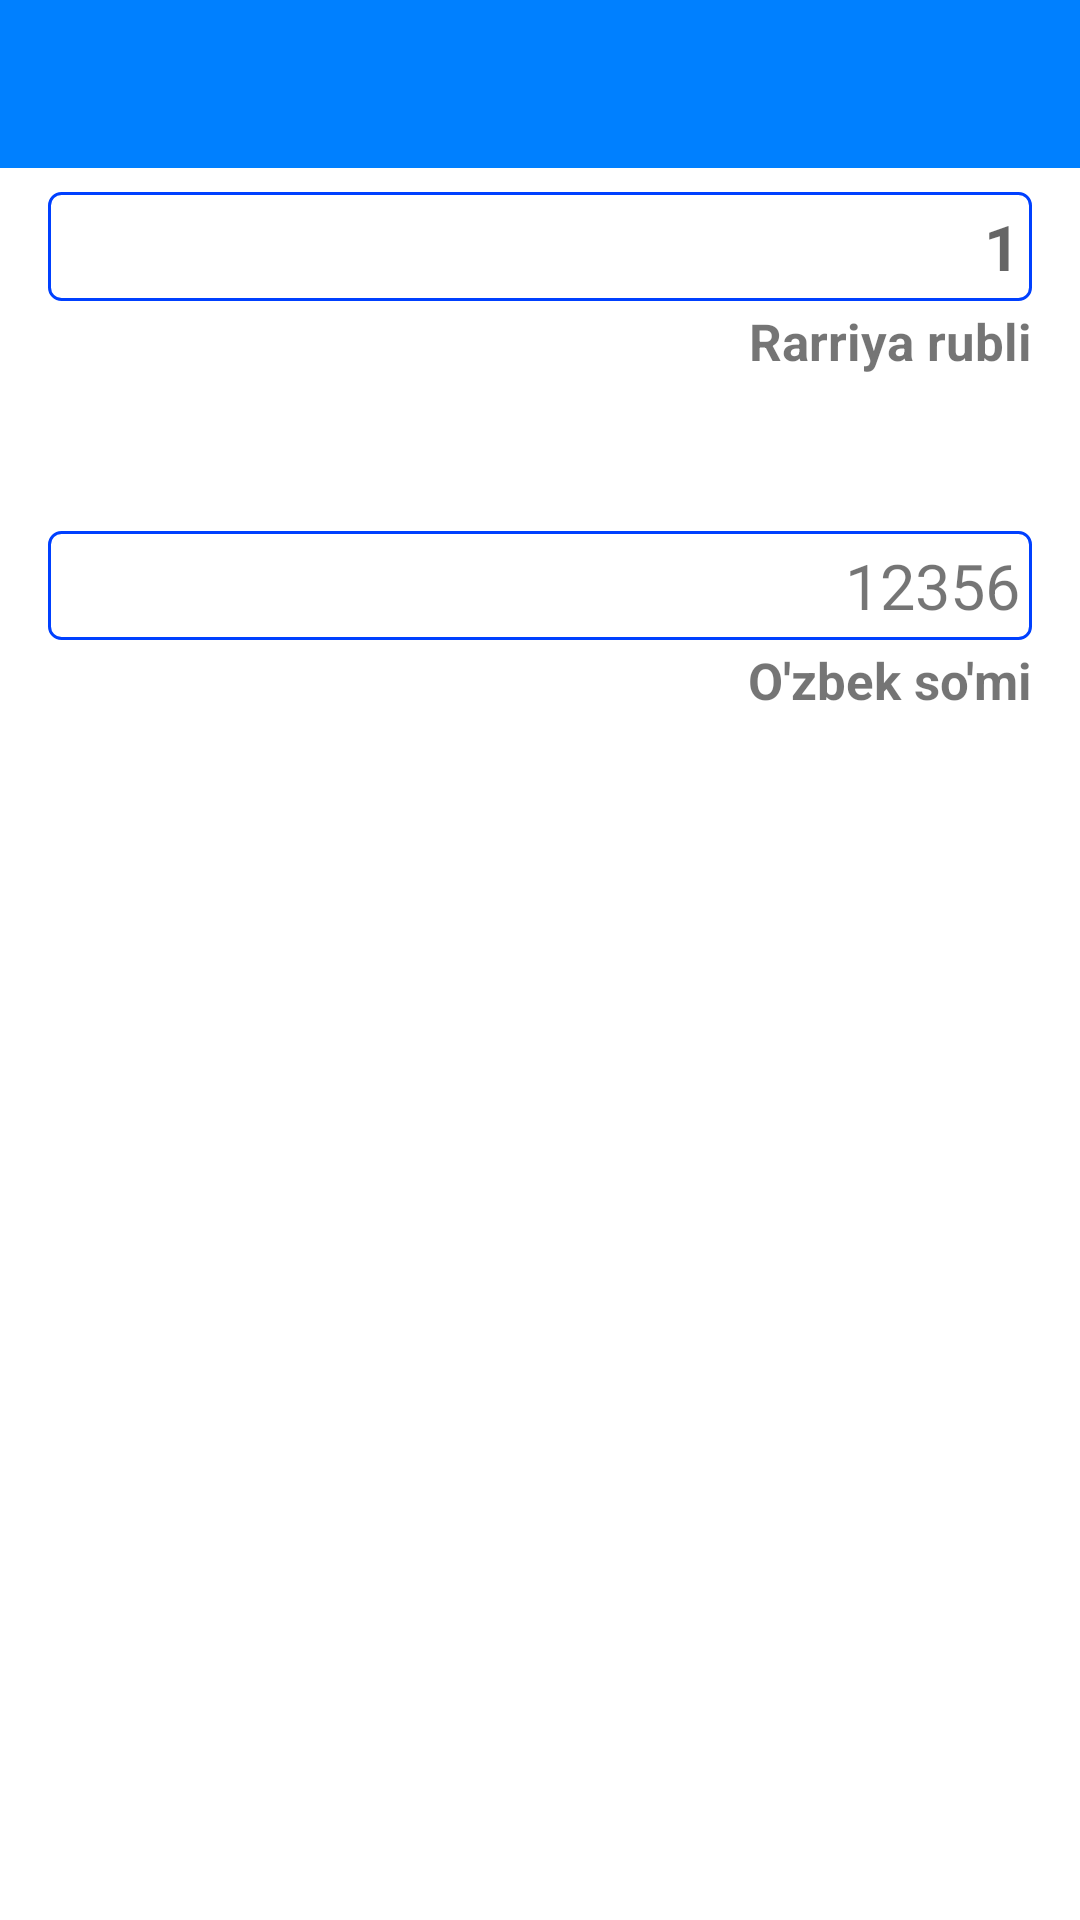

Android layout source for this screen:
<!-- AndroidManifest.xml: application theme Theme.KustValyuta -->
<!-- res/layout/fragment_convetor.xml -->
<?xml version="1.0" encoding="utf-8"?>
<androidx.constraintlayout.widget.ConstraintLayout
    xmlns:android="http://schemas.android.com/apk/res/android"
    xmlns:tools="http://schemas.android.com/tools"
    android:layout_width="match_parent"
    android:layout_height="match_parent"
    xmlns:app="http://schemas.android.com/apk/res-auto"
    tools:context=".home.conves.ConvetorFragment">
        <androidx.appcompat.widget.Toolbar
            android:id="@+id/toolbar_con"
            android:layout_width="match_parent"
            android:layout_height="?attr/actionBarSize"
            android:background="?attr/colorPrimary"
            app:titleTextColor="@color/saaaari"
            app:layout_constraintLeft_toLeftOf="parent"
            app:layout_constraintRight_toRightOf="parent"
            app:layout_constraintTop_toTopOf="parent" />

    <androidx.constraintlayout.widget.ConstraintLayout
        android:id="@+id/convetor"
        android:layout_width="match_parent"
        android:layout_height="194dp"
        app:layout_constraintHorizontal_bias="0.0"
        app:layout_constraintLeft_toLeftOf="parent"
        app:layout_constraintRight_toRightOf="parent"
       app:layout_constraintTop_toBottomOf="@id/toolbar_con">

        <EditText
            android:id="@+id/edit_txt"
            android:layout_width="match_parent"
            android:layout_height="wrap_content"
            android:textSize="21dp"
            android:hint="1"
            android:gravity="right"
            android:layout_marginTop="8dp"
            android:layout_marginLeft="16dp"
            android:layout_marginRight="16dp"
            app:layout_constraintLeft_toLeftOf="parent"
            app:layout_constraintRight_toRightOf="parent"
            android:textStyle="bold"
            app:layout_constraintTop_toTopOf="@id/convetor"
            android:inputType="number"
            android:textColor="?attr/colorSecondaryVariant"
            android:background="@drawable/shape_edit" />
        <TextView
            android:id="@+id/text_rub"
            android:layout_width="wrap_content"
            android:layout_height="wrap_content"
            android:text="Rarriya rubli"
            android:textStyle="bold"
            android:textSize="17dp"
            android:layout_marginRight="16dp"
            android:layout_marginTop="2dp"
            app:layout_constraintRight_toRightOf="parent"
            app:layout_constraintTop_toBottomOf="@id/edit_txt"/>
        <ImageView
            android:id="@+id/image"
            android:background="@drawable/ic_baseline_swap"
            android:layout_width="32dp"
            android:layout_height="32dp"
            android:layout_marginTop="10dp"
            android:layout_marginRight="32dp"
            app:layout_constraintRight_toRightOf="parent"
            app:layout_constraintTop_toBottomOf="@id/text_rub"
            app:layout_constraintBottom_toTopOf="@id/som_txt"/>
        <TextView
            android:id="@+id/som_txt"
            android:text="12356"
            android:gravity="right"
            android:layout_width="match_parent"
            android:layout_height="wrap_content"
            app:layout_constraintLeft_toLeftOf="parent"
            app:layout_constraintRight_toRightOf="parent"
            android:layout_marginRight="16dp"
            android:layout_marginLeft="16dp"
            android:layout_marginTop="10dp"
            android:textSize="21dp"
            android:background="@drawable/shape_edit"
            app:layout_constraintTop_toBottomOf="@id/image"/>
        <TextView
            android:id="@+id/text"
            android:layout_width="wrap_content"
            android:layout_height="wrap_content"
            android:text="O'zbek so'mi"
            android:textStyle="bold"
            android:textSize="17dp"
            android:layout_marginRight="16dp"
            android:layout_marginTop="2dp"
            android:layout_marginBottom="4dp"
            app:layout_constraintRight_toRightOf="parent"
            app:layout_constraintTop_toBottomOf="@id/som_txt"/>

    </androidx.constraintlayout.widget.ConstraintLayout>

    <androidx.recyclerview.widget.RecyclerView
        android:id="@+id/RecyclerViewCon"
        android:layout_marginTop="240dp"
        android:layout_width="match_parent"
        android:layout_height="match_parent"
        app:layout_constraintBottom_toBottomOf="parent"
        app:layout_constraintEnd_toEndOf="parent"
        app:layout_constraintStart_toStartOf="parent"
        app:layout_constraintTop_toBottomOf="@id/convetor" />

</androidx.constraintlayout.widget.ConstraintLayout>
<!-- resources referenced by this layout -->
<resources>
  <color name="saaaari">#fffefe</color>
  <!-- drawable shape_edit (drawable) -->
  <?xml version="1.0" encoding="utf-8"?>
  <shape xmlns:android="http://schemas.android.com/apk/res/android"
      android:shape="rectangle">
  
      <corners android:radius="4dp" />
  
      <gradient
          android:angle="90"/>
  
      <stroke
          android:width="1dp"
          android:color="@color/kokDark" />
  
      <padding
          android:bottom="4dp"
          android:left="4dp"
          android:right="4dp"
          android:top="4dp" />
  
  </shape>
  <style name="Theme.KustValyuta" parent="Theme.MaterialComponents.DayNight.NoActionBar">
          
          <item name="colorPrimary">@color/kok</item>
          <item name="colorPrimaryVariant">@color/kok</item>
          <item name="colorOnPrimary">@color/black</item>
          
          <item name="colorSecondary">@color/sari</item>
          <item name="colorSecondaryVariant">@color/teal_700</item>
          <item name="colorOnSecondary">@color/saaaari</item>
  
  
          
          <item name="android:statusBarColor" tools:targetApi="l">?attr/colorPrimaryVariant</item>
          
      </style>
  <color name="kokDark">#0040ff</color>
  <color name="kok">#0080ff</color>
  <color name="black">#FF000000</color>
  <color name="sari">#FFA000</color>
  <color name="teal_700">#121212</color>
</resources>
